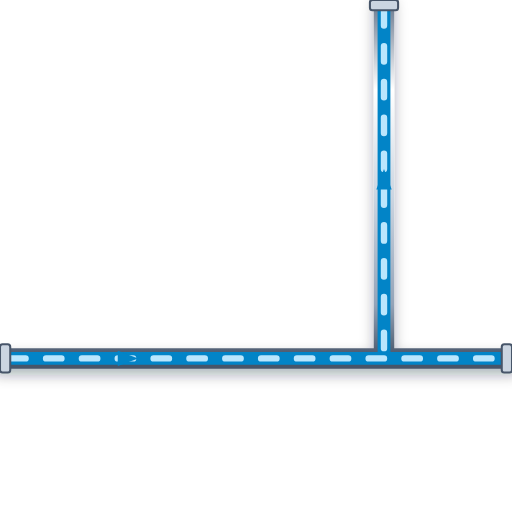
t = 0.00 s
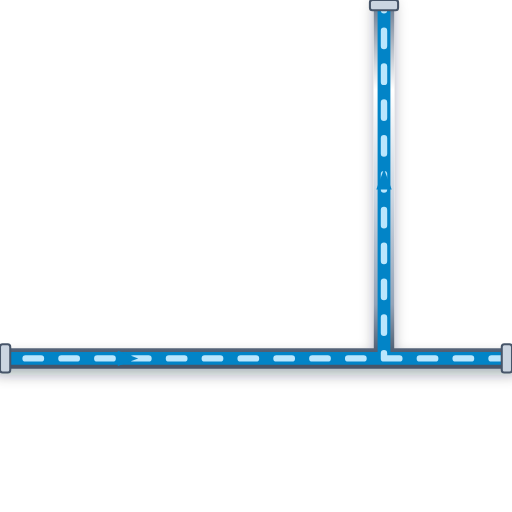
t = 0.20 s
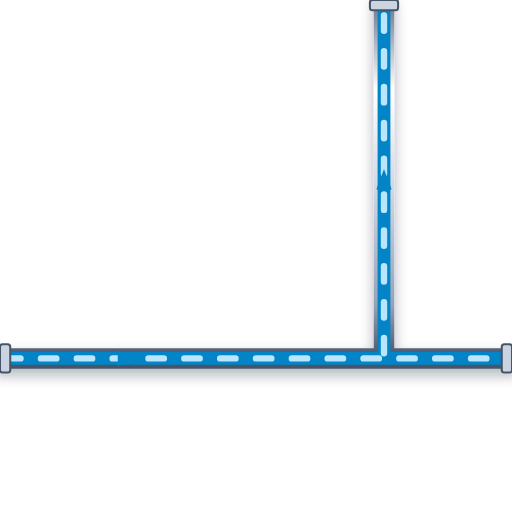
t = 0.40 s
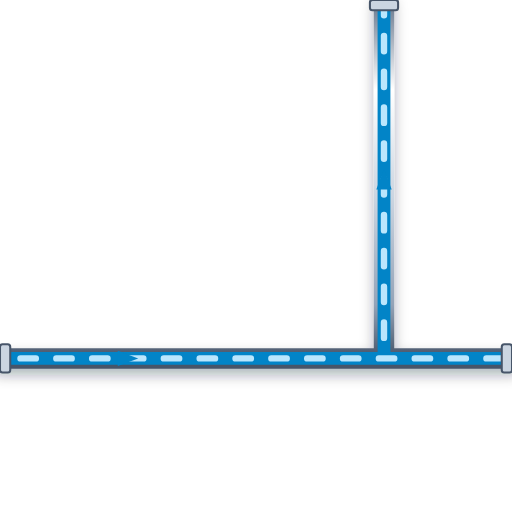
t = 0.60 s

The animated SVG that drew these frames (rendered in a browser with its animation timeline set to each time). Animation: 1 CSS @keyframes rule; one cycle of 0.80 s, repeats indefinitely.

<svg xmlns="http://www.w3.org/2000/svg" viewBox="0 0 200 200" width="200" height="200">
  <defs>
    <style>
      @keyframes p-flow-anim {
        from { stroke-dashoffset: 24; } to { stroke-dashoffset: 0; }
      }
      .anim-p-flow {
        stroke-dasharray: 6 8;
        animation: p-flow-anim 0.8s linear infinite;
      }
    </style>
    <filter id="ssPipeShadow" x="-15%" y="-15%" width="130%" height="130%">
      <feDropShadow dx="0" dy="2.5" stdDeviation="2.5" flood-color="#0f172a" flood-opacity="0.32" />
    </filter>
    <linearGradient id="ssPipeGradH" x1="0%" y1="0%" x2="0%" y2="100%">
      <stop offset="0%" stop-color="#64748b" /><stop offset="25%" stop-color="#ffffff" />
      <stop offset="55%" stop-color="#cbd5e1" /><stop offset="85%" stop-color="#94a3b8" /><stop offset="100%" stop-color="#475569" />
    </linearGradient>
  </defs>

  <!-- Stainless Steel 316 Outer Casing (8px with 3D Drop Shadow) -->
  <path d="M 0 140 L 200 140 M 150 140 L 150 0" stroke="url(#ssPipeGradH)" stroke-width="8" fill="none" stroke-linecap="round" stroke-linejoin="round" filter="url(#ssPipeShadow)"/>

  <!-- Process Fluid Core (5px) -->
  <path d="M 0 140 L 200 140 M 150 140 L 150 0" stroke="#0284C7" stroke-width="5" fill="none" stroke-linecap="round" stroke-linejoin="round"/>

  <!-- Animated Fluid Flow Stream Dashes (2.5px) -->
  <path d="M 0 140 L 200 140 M 150 140 L 150 0" stroke="#BAE6FD" stroke-width="2.5" fill="none" stroke-linejoin="round" stroke-linecap="round" class="anim-p-flow"/>

  <!-- Directional Flow Arrow -->
  <polygon points="46,137 54,140 46,143" fill="#0284C7" /> <polygon points="147,74 150,66 153,74" fill="#0284C7" />

  <!-- ANSI Flange Connection Collars -->
  <rect x="0" y="134.5" width="4" height="11" rx="1" fill="#cbd5e1" stroke="#475569" stroke-width="0.8"/>
  <rect x="196" y="134.5" width="4" height="11" rx="1" fill="#cbd5e1" stroke="#475569" stroke-width="0.8"/>
  <rect x="144.5" y="0" width="11" height="4" rx="1" fill="#cbd5e1" stroke="#475569" stroke-width="0.8"/>
</svg>
